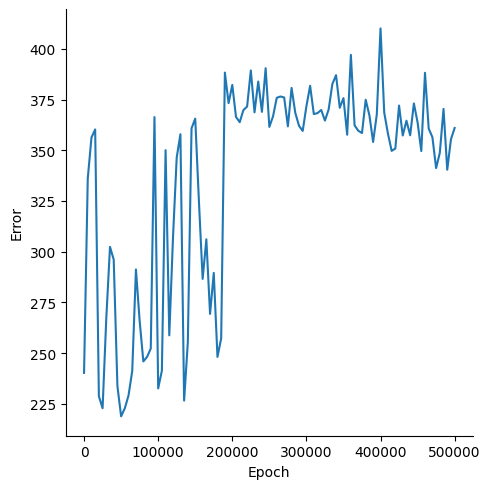

Data behind this chart, as committed beside it:
, Epoch, Error
0, 0, 240.2
1, 5000, 336.1
2, 10000, 356.3
3, 15000, 360.3
4, 20000, 228.7
5, 25000, 222.8
6, 30000, 267.2
7, 35000, 302.4
8, 40000, 296.1
9, 45000, 233.7
10, 50000, 218.8
11, 55000, 222.8
12, 60000, 229.1
13, 65000, 241.2
14, 70000, 291.2
15, 75000, 265.9
16, 80000, 245.9
17, 85000, 248.1
18, 90000, 252.2
19, 95000, 366.4
20, 100000, 232.5
21, 105000, 241.3
22, 110000, 350
23, 115000, 258.7
24, 120000, 307
25, 125000, 346.4
26, 130000, 357.9
27, 135000, 226.5
28, 140000, 255.2
29, 145000, 360.8
30, 150000, 365.6
31, 155000, 324.7
32, 160000, 286.6
33, 165000, 306.1
34, 170000, 269.3
35, 175000, 289.5
36, 180000, 248.1
37, 185000, 257.2
38, 190000, 388.3
39, 195000, 373.2
40, 200000, 382.2
41, 205000, 366.5
42, 210000, 363.8
43, 215000, 369.8
44, 220000, 371.6
45, 225000, 389.3
46, 230000, 368.7
47, 235000, 383.9
48, 240000, 368.9
49, 245000, 390.4
50, 250000, 361.5
51, 255000, 366.8
52, 260000, 375.9
53, 265000, 376.5
54, 270000, 376
55, 275000, 361.8
56, 280000, 380.7
57, 285000, 368.4
58, 290000, 362.1
59, 295000, 359.5
... 41 more rows
